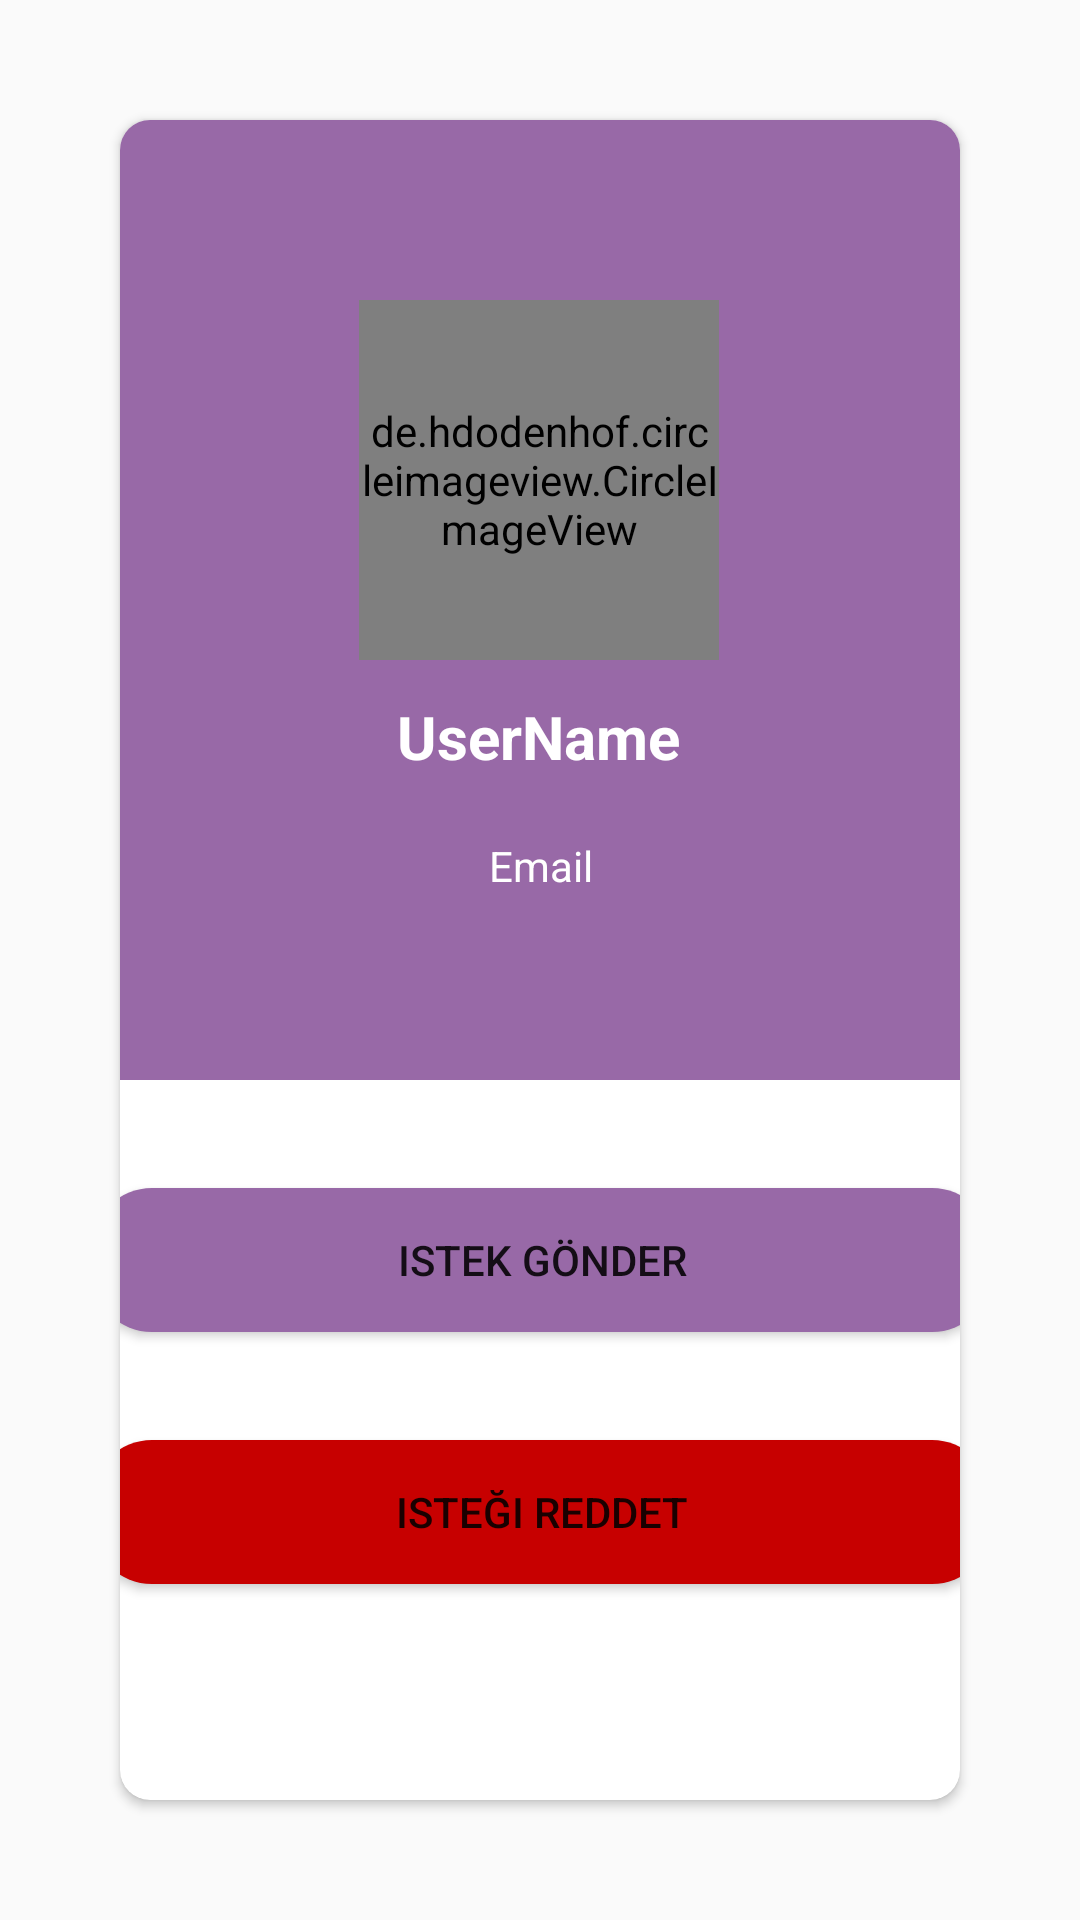

Write the Android layout XML for this screen, with the resource values it uses.
<!-- AndroidManifest.xml: application theme Theme.GarlicApp -->
<!-- res/layout/activity_view_friend_real.xml -->
<?xml version="1.0" encoding="utf-8"?>
<androidx.constraintlayout.widget.ConstraintLayout xmlns:android="http://schemas.android.com/apk/res/android"
    xmlns:app="http://schemas.android.com/apk/res-auto"
    xmlns:tools="http://schemas.android.com/tools"
    android:layout_width="match_parent"
    android:layout_height="match_parent"
    tools:context=".ViewFriendRealActivity">
    <androidx.cardview.widget.CardView
        android:layout_width="match_parent"
        android:layout_height="match_parent"
        android:layout_margin="40dp"
        app:cardCornerRadius="10dp">
        <androidx.constraintlayout.widget.ConstraintLayout
            android:layout_width="match_parent"
            android:layout_height="match_parent">

            <View
                android:id="@+id/view2"
                android:layout_width="match_parent"
                android:layout_height="320dp"
                android:background="@color/koyu_lila"
                app:layout_constraintEnd_toEndOf="parent"
                app:layout_constraintHorizontal_bias="0.0"
                app:layout_constraintStart_toStartOf="parent"
                app:layout_constraintTop_toTopOf="parent" />

            <de.hdodenhof.circleimageview.CircleImageView
                android:id="@+id/profile_image_friend"
                android:layout_width="120dp"
                android:layout_height="120dp"
                android:layout_marginTop="60dp"
                android:src="@drawable/ic_profile"
                app:civ_border_color="@color/white"
                app:civ_border_width="2dp"
                app:layout_constraintEnd_toEndOf="parent"
                app:layout_constraintHorizontal_bias="0.497"
                app:layout_constraintStart_toStartOf="parent"
                app:layout_constraintTop_toTopOf="@+id/view2" />

            <TextView
                android:id="@+id/user_name"
                android:layout_width="wrap_content"
                android:layout_height="wrap_content"
                android:layout_marginTop="12dp"
                android:text="UserName"
                android:textSize="20dp"
                android:textStyle="bold"
                android:textColor="@color/white"
                app:layout_constraintEnd_toEndOf="@+id/profile_image_friend"
                app:layout_constraintHorizontal_bias="0.497"
                app:layout_constraintStart_toStartOf="@+id/profile_image_friend"
                app:layout_constraintTop_toBottomOf="@+id/profile_image_friend" />

            <TextView
                android:id="@+id/user_email"
                android:layout_width="wrap_content"
                android:layout_height="wrap_content"
                android:layout_marginTop="20dp"
                android:text="Email"
                android:textColor="@color/white"
                app:layout_constraintEnd_toEndOf="@+id/user_name"
                app:layout_constraintHorizontal_bias="0.513"
                app:layout_constraintStart_toStartOf="@+id/user_name"
                app:layout_constraintTop_toBottomOf="@+id/user_name" />

            <Button
                android:id="@+id/btn_request"
                android:layout_width="300dp"
                android:layout_height="wrap_content"
                android:layout_marginTop="36dp"
                android:background="@drawable/button_background"
                android:text="istek gönder"
                app:layout_constraintEnd_toEndOf="parent"
                app:layout_constraintHorizontal_bias="0.497"
                app:layout_constraintStart_toStartOf="parent"
                app:layout_constraintTop_toBottomOf="@+id/view2" />

            <Button
                android:id="@+id/btn_request_dcl"
                android:layout_width="300dp"
                android:layout_height="wrap_content"
                android:layout_marginTop="36dp"
                android:background="@drawable/btn_decline"
                android:text="isteği reddet"
                app:layout_constraintEnd_toEndOf="@+id/btn_request"
                app:layout_constraintHorizontal_bias="0.0"
                app:layout_constraintStart_toStartOf="@+id/btn_request"
                app:layout_constraintTop_toBottomOf="@+id/btn_request" />


        </androidx.constraintlayout.widget.ConstraintLayout>


    </androidx.cardview.widget.CardView>

</androidx.constraintlayout.widget.ConstraintLayout>
<!-- resources referenced by this layout -->
<resources>
  <color name="koyu_lila">#9869a7</color>
  <color name="white">#FFFFFFFF</color>
  <!-- drawable btn_decline (drawable) -->
  <?xml version="1.0" encoding="utf-8"?>
  <shape xmlns:android="http://schemas.android.com/apk/res/android">
      <corners android:radius="20dp"/>
      <solid android:color="@color/Red"/>
  </shape>
  <!-- drawable button_background (drawable) -->
  <?xml version="1.0" encoding="utf-8"?>
  <shape xmlns:android="http://schemas.android.com/apk/res/android">
      <corners android:radius="20dp"/>
      <solid android:color="@color/koyu_lila"/>
  </shape>
  <style name="Theme.GarlicApp" parent="Theme.AppCompat.Light">
          
          <item name="colorPrimary">@color/lila</item>
          <item name="colorPrimaryVariant">@color/koyu_lila</item>
          <item name="colorOnPrimary">@color/acık_lila</item>
          
          <item name="colorSecondary">@color/teal_200</item>
          <item name="colorSecondaryVariant">@color/teal_700</item>
          <item name="colorOnSecondary">@color/black</item>
          
          <item name="android:statusBarColor" tools:targetApi="l">?attr/colorPrimaryVariant</item>
          
      </style>
  <color name="Red">#c70000</color>
  <color name="lila">#CA98D9</color>
  <color name="teal_200">#FF03DAC5</color>
  <color name="teal_700">#FF018786</color>
  <color name="black">#FF000000</color>
</resources>
